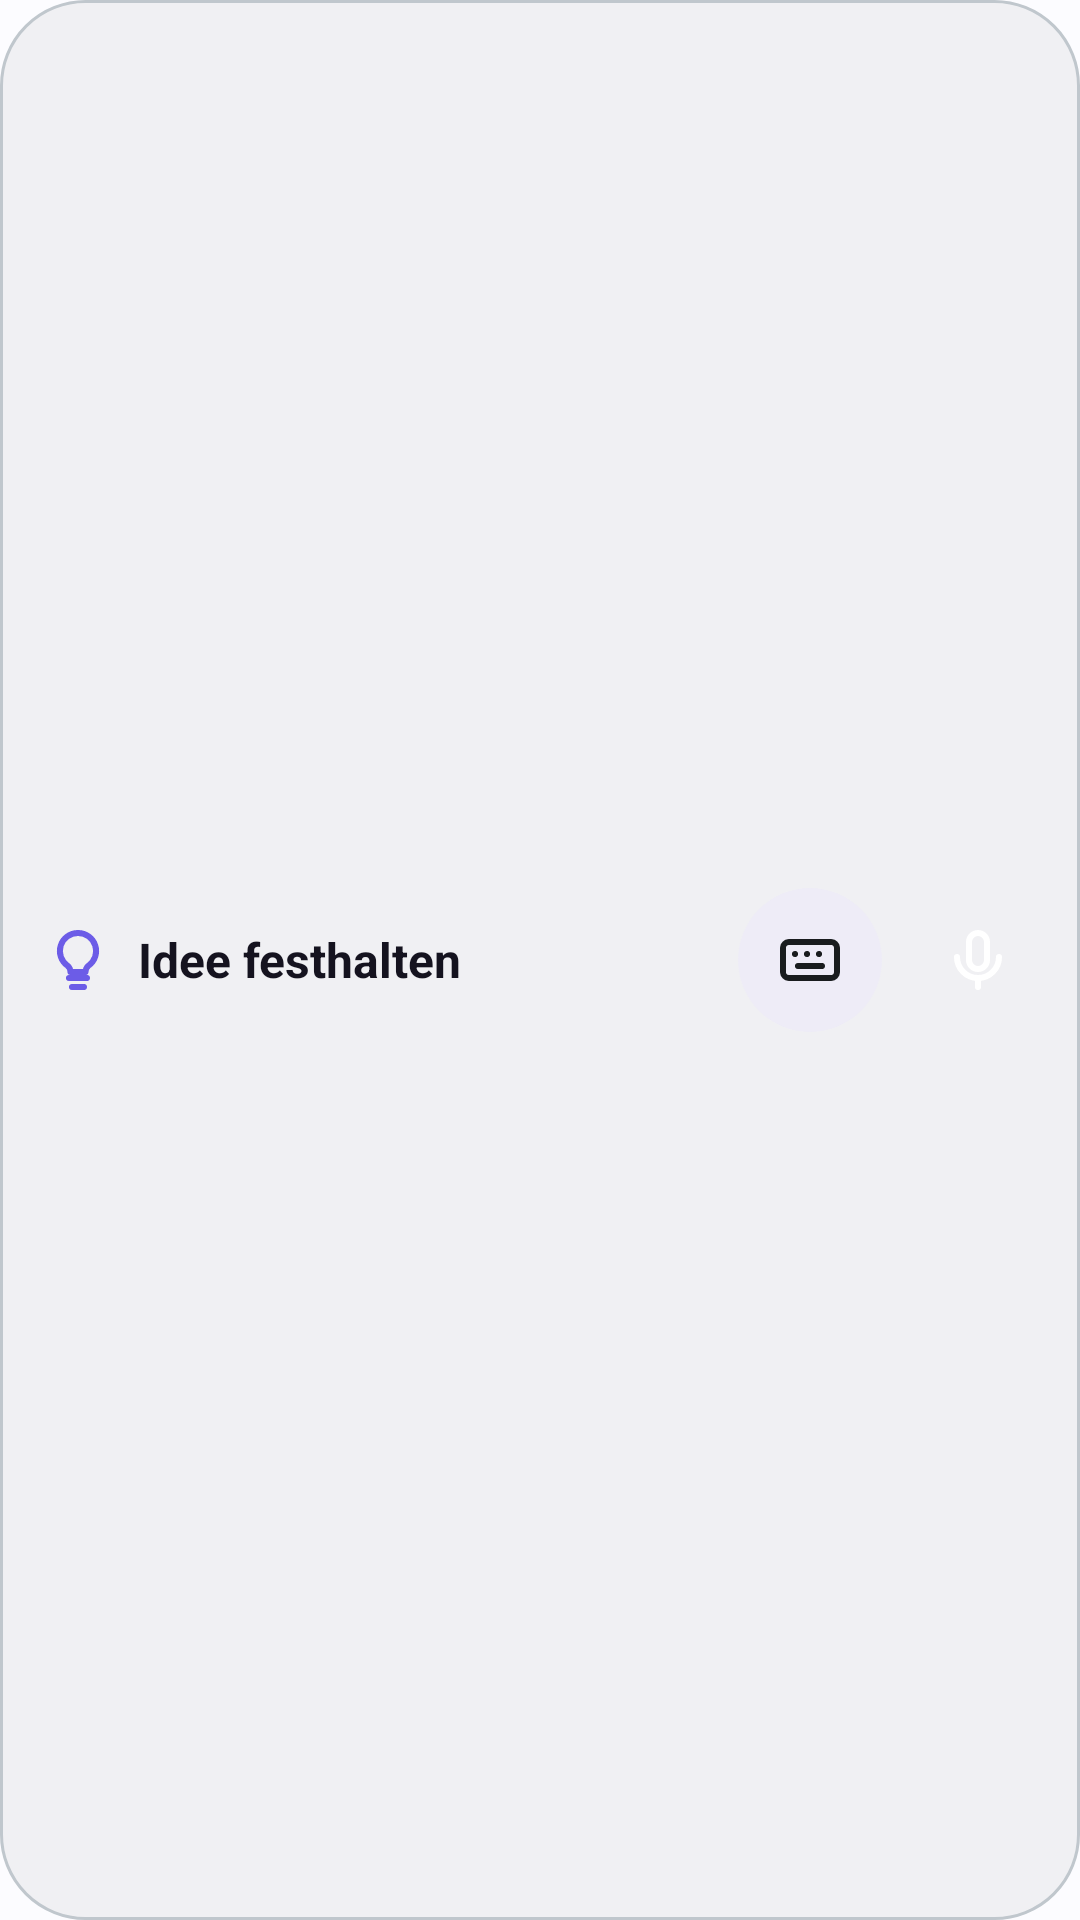

Produce the Android XML layout that renders to this screen, including the resource entries it uses.
<!-- AndroidManifest.xml: application theme AppTheme -->
<!-- res/layout/widget_idea.xml -->
<?xml version="1.0" encoding="utf-8"?>
<LinearLayout xmlns:android="http://schemas.android.com/apk/res/android"
    android:id="@android:id/background"
    android:layout_width="match_parent"
    android:layout_height="match_parent"
    android:background="@drawable/widget_bg"
    android:gravity="center"
    android:orientation="horizontal"
    android:paddingStart="10dp"
    android:paddingEnd="10dp">

    <LinearLayout
        android:id="@+id/widget_idea_header"
        android:layout_width="0dp"
        android:layout_height="wrap_content"
        android:layout_marginEnd="8dp"
        android:layout_weight="1"
        android:gravity="center_vertical"
        android:importantForAccessibility="no"
        android:orientation="horizontal">

        <ImageView
            android:layout_width="24dp"
            android:layout_height="24dp"
            android:layout_marginStart="4dp"
            android:importantForAccessibility="no"
            android:src="@drawable/ic_donna_idea"
            android:tint="@color/donna_accent_solid" />

        <TextView
            android:id="@+id/widget_idea_title"
            android:layout_width="0dp"
            android:layout_height="wrap_content"
            android:layout_marginStart="8dp"
            android:layout_weight="1"
            android:ellipsize="end"
            android:importantForAccessibility="no"
            android:maxLines="1"
            android:text="@string/widget_idea_title"
            android:textColor="@color/donna_heading"
            android:textSize="16sp"
            android:textStyle="bold" />
    </LinearLayout>

    <ImageView
        android:id="@+id/widget_idea_text"
        android:layout_width="48dp"
        android:layout_height="48dp"
        android:background="@drawable/widget_chip_bg"
        android:contentDescription="@string/widget_idea_type"
        android:padding="12dp"
        android:scaleType="centerInside"
        android:src="@drawable/ic_donna_keyboard"
        android:tint="@color/donna_text" />

    <ImageView
        android:id="@+id/widget_idea_voice"
        android:layout_width="48dp"
        android:layout_height="48dp"
        android:layout_marginStart="8dp"
        android:background="@drawable/widget_mic_bg"
        android:contentDescription="@string/widget_idea_speak"
        android:padding="12dp"
        android:scaleType="centerInside"
        android:src="@drawable/ic_donna_mic"
        android:tint="@color/donna_on_accent_solid" />
</LinearLayout>
<!-- resources referenced by this layout -->
<resources>
  <color name="donna_accent_solid">#6c5ce7</color>
  <color name="donna_heading">#15131f</color>
  <color name="donna_on_accent_solid">#ffffff</color>
  <color name="donna_text">#2a2740</color>
  <!-- drawable ic_donna_idea (drawable) -->
  <?xml version="1.0" encoding="utf-8"?>
  <vector xmlns:android="http://schemas.android.com/apk/res/android"
      android:width="24dp"
      android:height="24dp"
      android:viewportWidth="24"
      android:viewportHeight="24">
      <path
          android:pathData="M9 18h6M10 21h4"
          android:strokeColor="#FFFFFFFF"
          android:strokeWidth="2"
          android:strokeLineCap="round"
          android:strokeLineJoin="round" />
      <path
          android:pathData="M12 3a6 6 0 0 0-3.5 10.9c.6.5 1 1.2 1 2.1h5c0-.9.4-1.6 1-2.1A6 6 0 0 0 12 3z"
          android:strokeColor="#FFFFFFFF"
          android:strokeWidth="2"
          android:strokeLineCap="round"
          android:strokeLineJoin="round" />
  </vector>
  <!-- drawable ic_donna_keyboard (drawable) -->
  <?xml version="1.0" encoding="utf-8"?>
  <vector xmlns:android="http://schemas.android.com/apk/res/android"
      android:width="24dp"
      android:height="24dp"
      android:viewportWidth="24"
      android:viewportHeight="24">
      <path
          android:pathData="M5 6h14a2 2 0 0 1 2 2v8a2 2 0 0 1-2 2H5a2 2 0 0 1-2-2V8a2 2 0 0 1 2-2z"
          android:strokeColor="#FFFFFFFF"
          android:strokeWidth="2"
          android:strokeLineCap="round"
          android:strokeLineJoin="round" />
      <path
          android:pathData="M7 10h.01M11 10h.01M15 10h.01M8 14h8"
          android:strokeColor="#FFFFFFFF"
          android:strokeWidth="2"
          android:strokeLineCap="round"
          android:strokeLineJoin="round" />
  </vector>
  <!-- drawable ic_donna_mic (drawable) -->
  <?xml version="1.0" encoding="utf-8"?>
  <vector xmlns:android="http://schemas.android.com/apk/res/android"
      android:width="24dp"
      android:height="24dp"
      android:viewportWidth="24"
      android:viewportHeight="24">
      <path
          android:pathData="M12 3a3 3 0 0 0-3 3v6a3 3 0 0 0 6 0V6a3 3 0 0 0-3-3z"
          android:strokeColor="#FFFFFFFF"
          android:strokeWidth="2"
          android:strokeLineCap="round"
          android:strokeLineJoin="round" />
      <path
          android:pathData="M5 11a7 7 0 0 0 14 0M12 18v3"
          android:strokeColor="#FFFFFFFF"
          android:strokeWidth="2"
          android:strokeLineCap="round"
          android:strokeLineJoin="round" />
  </vector>
  <!-- drawable widget_bg (drawable) -->
  <?xml version="1.0" encoding="utf-8"?>
  <shape xmlns:android="http://schemas.android.com/apk/res/android" android:shape="rectangle">
      <solid android:color="@color/donna_surface" />
      <stroke android:width="1dp" android:color="@color/donna_border" />
      <corners android:radius="@dimen/donna_widget_radius" />
  </shape>
  <!-- drawable widget_chip_bg (drawable) -->
  <?xml version="1.0" encoding="utf-8"?>
  <shape xmlns:android="http://schemas.android.com/apk/res/android" android:shape="oval">
      <solid android:color="@color/donna_overlay_chip" />
  </shape>
  <string name="widget_idea_speak">Idee sprechen</string>
  <string name="widget_idea_title">Idee festhalten</string>
  <string name="widget_idea_type">Idee tippen</string>
  <style name="AppTheme" parent="Theme.AppCompat.DayNight.NoActionBar">
          <item name="android:editTextBackground">@android:color/transparent</item>
          <item name="android:windowBackground">@color/donna_bg</item>
          <item name="colorAccent">@color/donna_accent</item>
      </style>
  <color name="donna_surface">#ffffff</color>
  <color name="donna_border">#e6e3f2</color>
  <dimen name="donna_widget_radius">28dp</dimen>
  <color name="donna_overlay_chip">#eeecf7</color>
  <color name="donna_bg">#f6f5fb</color>
  <color name="donna_accent">#4b3bc9</color>
</resources>
